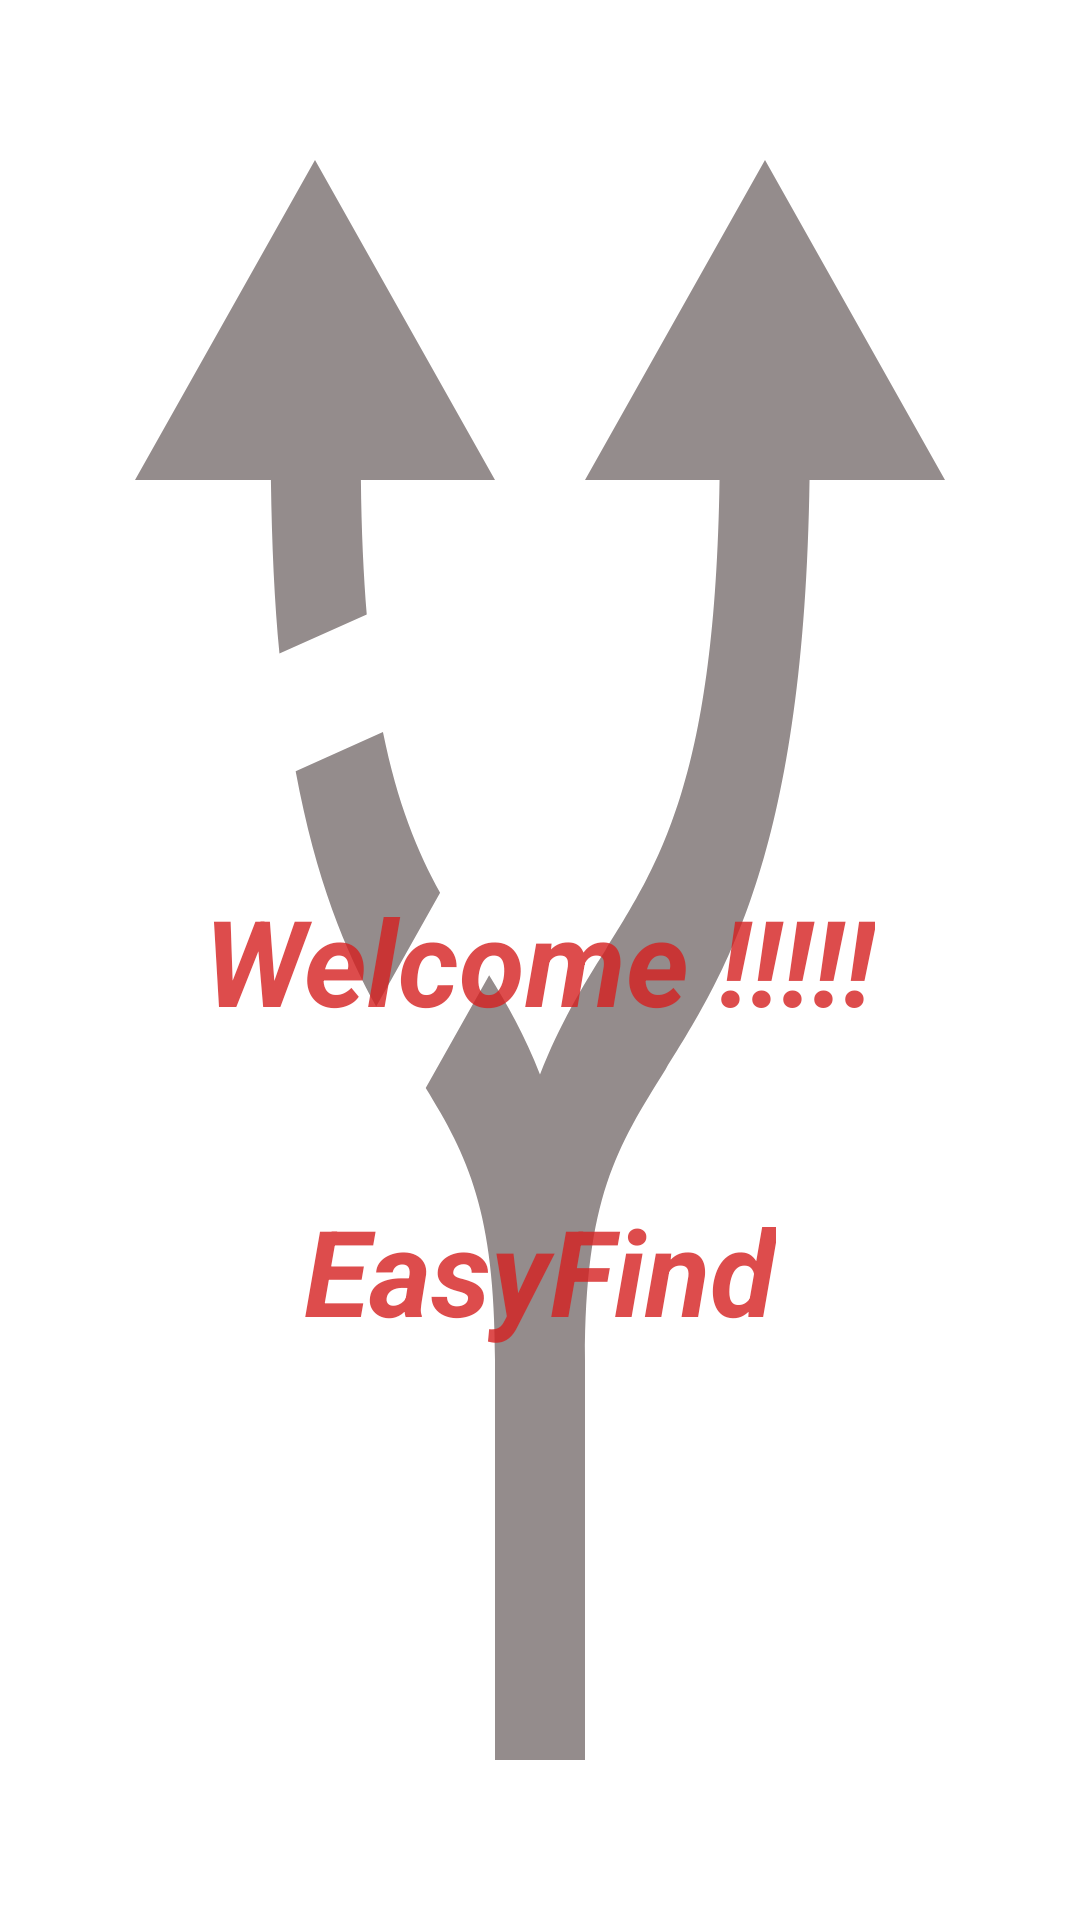

Write the Android layout XML for this screen, with the resource values it uses.
<!-- AndroidManifest.xml: application theme Theme.EasyFind -->
<!-- res/layout/activity_welcome.xml -->
<?xml version="1.0" encoding="utf-8"?>
<RelativeLayout
    xmlns:android="http://schemas.android.com/apk/res/android"
    xmlns:tools="http://schemas.android.com/tools"
    xmlns:app="http://schemas.android.com/apk/res-auto"
    android:id="@+id/activity_main"
    android:layout_width="match_parent"
    android:layout_height="match_parent"
    android:paddingBottom="16dp"
    android:paddingLeft="16dp"
    android:paddingRight="16dp"
    android:paddingTop="16dp"
    android:background="@drawable/ic_baseline_alt_route_24"
    android:layout_gravity="center"
    tools:context=".welcome">


    <TextView
        android:id="@+id/hello_id"
        android:layout_centerInParent="true"
        android:layout_width="wrap_content"
        android:layout_height="wrap_content"
        android:text="Welcome !!!!!"
        android:textStyle="italic|bold"
        android:textColor="#CDD52020"

        android:textSize="40sp"/>
    <TextView
        android:id="@+id/text2"
        android:layout_below="@id/hello_id"
        android:layout_centerInParent="true"
        android:layout_width="wrap_content"
        android:layout_height="wrap_content"

        android:layout_margin="50dp"
        android:text="EasyFind"
        android:textStyle="italic|bold"
        android:textColor="#CDD52020"

        android:textSize="40sp"/>



  </RelativeLayout>
<!-- resources referenced by this layout -->
<resources>
  <!-- drawable ic_baseline_alt_route_24 (drawable) -->
  <vector android:height="24dp" android:tint="#948C8C"
      android:viewportHeight="24" android:viewportWidth="24"
      android:width="24dp" xmlns:android="http://schemas.android.com/apk/res/android">
      <path android:fillColor="@android:color/white" android:pathData="M9.78,11.16l-1.42,1.42c-0.68,-0.69 -1.34,-1.58 -1.79,-2.94l1.94,-0.49C8.83,10.04 9.28,10.65 9.78,11.16zM11,6L7,2L3,6h3.02C6.04,6.81 6.1,7.54 6.21,8.17l1.94,-0.49C8.08,7.2 8.03,6.63 8.02,6H11zM21,6l-4,-4l-4,4h2.99c-0.1,3.68 -1.28,4.75 -2.54,5.88c-0.5,0.44 -1.01,0.92 -1.45,1.55c-0.34,-0.49 -0.73,-0.88 -1.13,-1.24L9.46,13.6C10.39,14.45 11,15.14 11,17c0,0 0,0 0,0h0v5h2v-5c0,0 0,0 0,0c0,-2.02 0.71,-2.66 1.79,-3.63c1.38,-1.24 3.08,-2.78 3.2,-7.37H21z"/>
  </vector>
  <style name="Theme.EasyFind" parent="Theme.MaterialComponents.DayNight.DarkActionBar">
          
          <item name="colorPrimary">@color/purple_500</item>
          <item name="colorPrimaryVariant">@color/purple_700</item>
          <item name="colorOnPrimary">@color/white</item>
          
          <item name="colorSecondary">@color/teal_200</item>
          <item name="colorSecondaryVariant">@color/teal_700</item>
          <item name="colorOnSecondary">@color/black</item>
          
          <item name="android:statusBarColor" tools:targetApi="l">?attr/colorPrimaryVariant</item>
          
      </style>
  <!-- not gathered from this repository: default colours our renderer supplied (Android Studio template values) -->
  <color name="purple_500">#FF6200EE</color>
  <color name="purple_700">#FF3700B3</color>
  <color name="teal_200">#FF03DAC5</color>
  <color name="teal_700">#FF018786</color>
  <color name="black">#FF000000</color>
  <color name="white">#FFFFFFFF</color>
</resources>
